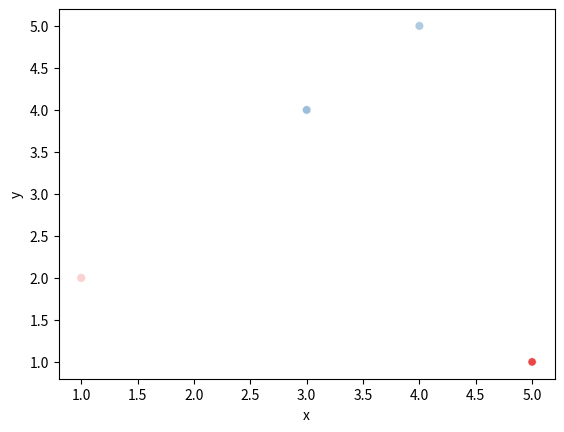

The matplotlib source for this figure: (Note: this script raises an exception after producing the figure.)
import matplotlib.pyplot as plt
import seaborn as sns
import pandas as pd

# Sample data
data = {
    "x": [1, 3, 5, 4],
    "y": [2, 4, 1, 5],
    "Alpha": [0.2, 0.5, 0.8, 0.4],
    "Sample Type": ["A", "B", "A", "B"]
}
df = pd.DataFrame(data)

# Create the scatterplot
fig1, ax1 = plt.subplots()
sns.scatterplot(data=df, x="x", y="y", alpha=df['Alpha'], hue=df['Sample Type'], palette='Set1', ax=ax1)

# Define the points through which the line should pass
x_points = [1, 2, 5]
y_points = [2, 3, 1]

# Draw a line connecting all the points
ax1.plot(x_points[:-1], y_points[:-1], color='black')

# Add an arrow passing from the second-to-last to the last point
x_start = x_points[-2]
y_start = y_points[-2]
x_end = x_points[-1]
y_end = y_points[-1]
arrow_props = dict(arrowstyle='-|>', color='black')
ax1.annotate('', xy=(x_end, y_end), xytext=(x_start, y_start), arrowprops=arrow_props)

# Save the plot as a PNG image file
plt.savefig('scatterplot_with_line_and_arrow.png')
